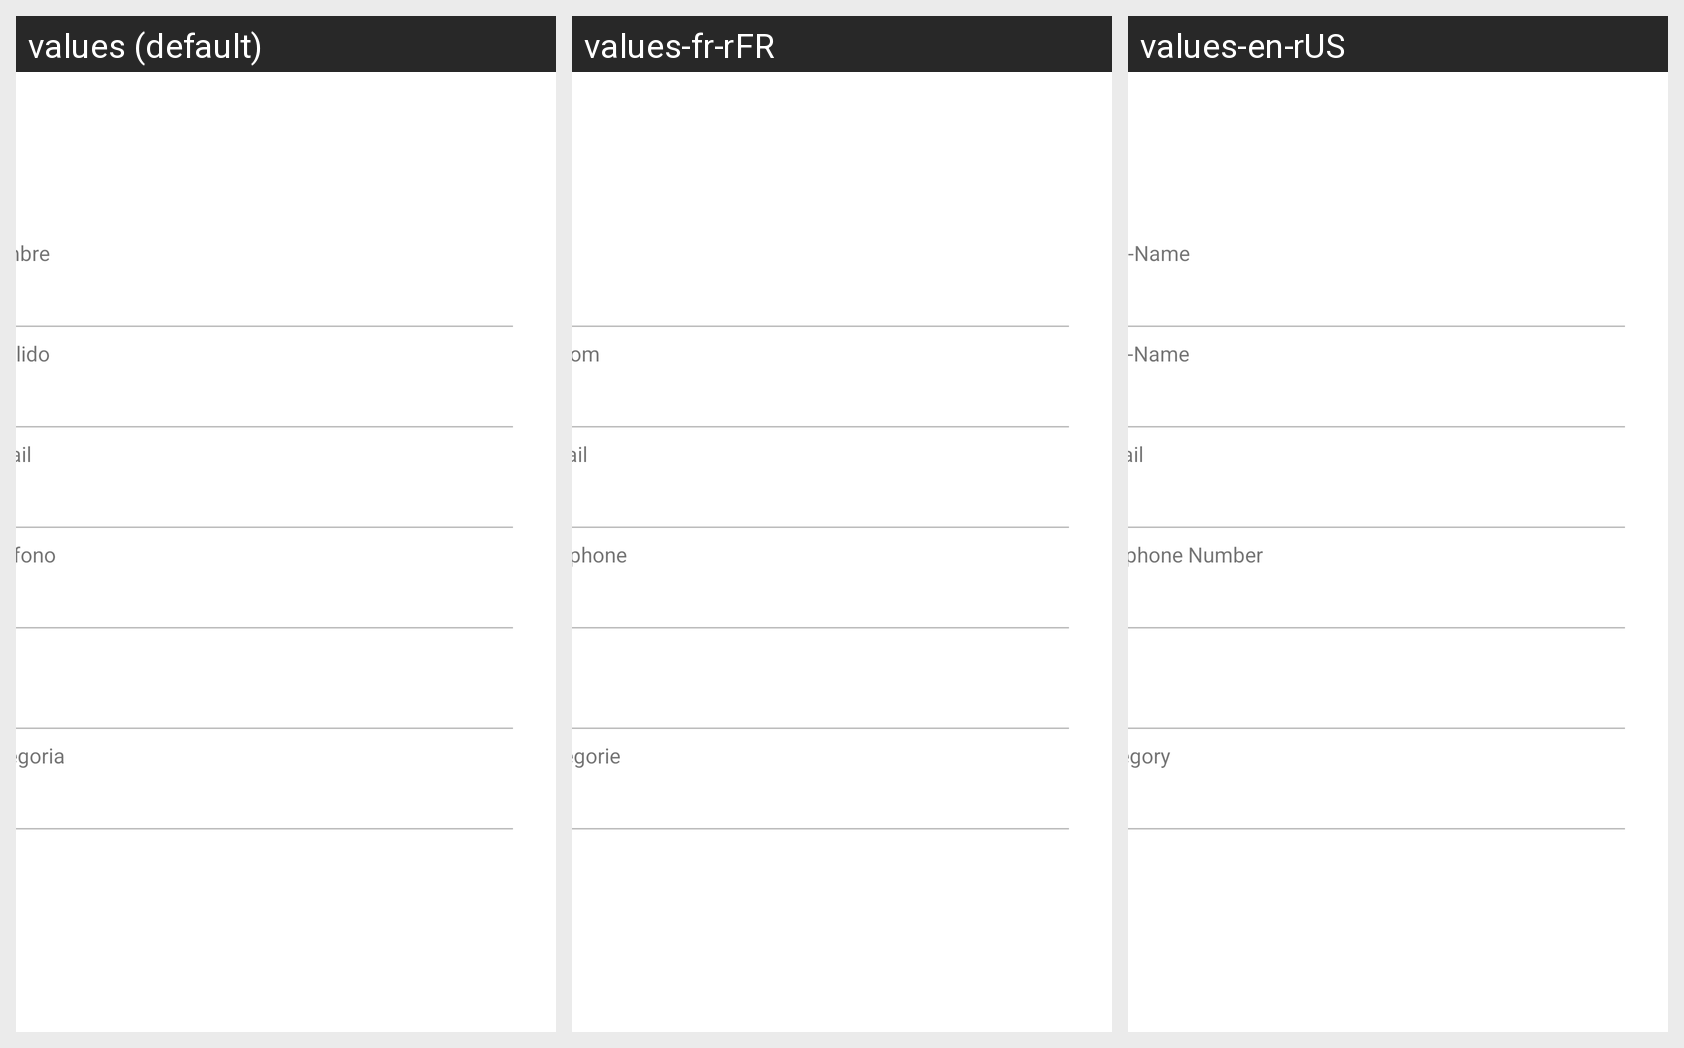

Translations of the strings shown on this Android screen, per locale in the grid:
Android screen res/layout/activity_usuario_consultar.xml rendered under 3 locales, left to right: values (default), values-fr-rFR, values-en-rUS. Device: Nexus 5 (rendered at 1080×1920; each locale shown at half size, 540×960, under a caption strip naming it); theme Theme.Grupo10_Proyecto01.
Strings drawn on this screen, with the default value and each locale's value (text and hints the layout hard-codes, and strings that could not be matched under every locale, appear in the picture but are not listed):

apellido
  values: Apellido
  values-fr-rFR: Le nom
  values-en-rUS: Last-Name

email
  values: e-mail
  values-fr-rFR: e-mail
  values-en-rUS: e-mail

telefono
  values: Teléfono
  values-fr-rFR: Téléphone
  values-en-rUS: Telephone Number

categoria
  values: Categoria
  values-fr-rFR: Catégorie
  values-en-rUS: Category
